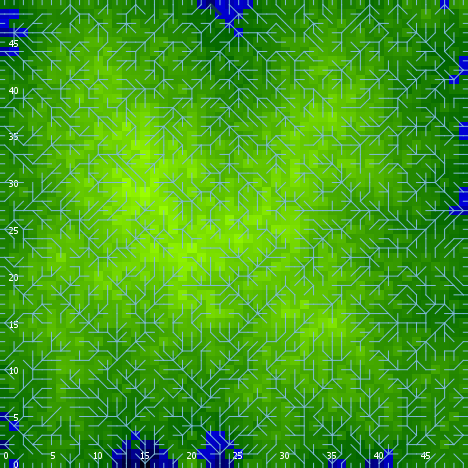

Data behind this chart, as committed beside it:
export-world data (NetLogo 6.0.4)
land.nlogo
01/13/2020 23:40:42:352 +0000
RANDOM STATE
0 0 -1727483681 603 1.6899054300390766 f…
GLOBALS
min-pxcor, max-pxcor, min-pycor, max-pycor, perspective, subject, nextIndex, directed-links, ticks, algorithm-style, continentality, display-mode, do-fill-sinks, elevationdistribution, elevationnoise, elevationsmoothstep, featureanglerange, landoceanratio, maxdist, maxelevation, minelevation, numcontinents, numoceans, numranges
0, 49, 0, 49, 0, nobody, 2600, "UNDIRECTED", -1, "C#", 1046, "terrain", true, [0.3395170197599635 0.27777100136443234 …, 0.5751, 1, 26.74, 0.9728, 34.65, 0.5321, -0.1348, 9, 10, 0
TURTLES
who, color, heading, xcor, ycor, shape, label, label-color, breed, hidden?, size, pen-size, pen-mode, points
0, 55, 178, 28, 48, "default", "", 9.9, {breed flowholders}, true, 1, 1, "up", 
1, 115, 88, 26, 43, "default", "", 9.9, {breed flowholders}, true, 1, 1, "up", 
2, 105, 237, 47, 17, "default", "", 9.9, {breed flowholders}, true, 1, 1, "up", 
3, 125, 40, 4, 2, "default", "", 9.9, {breed flowholders}, true, 1, 1, "up", 
4, 45, 134, 32, 18, "default", "", 9.9, {breed flowholders}, true, 1, 1, "up", 
5, 55, 124, 42, 19, "default", "", 9.9, {breed flowholders}, true, 1, 1, "up", 
6, 115, 76, 3, 28, "default", "", 9.9, {breed flowholders}, true, 1, 1, "up", 
7, 5, 327, 39, 33, "default", "", 9.9, {breed flowholders}, true, 1, 1, "up", 
8, 65, 262, 29, 27, "default", "", 9.9, {breed flowholders}, true, 1, 1, "up", 
9, 5, 7, 3, 17, "default", "", 9.9, {breed flowholders}, true, 1, 1, "up", 
10, 25, 227, 32, 48, "default", "", 9.9, {breed flowholders}, true, 1, 1, "up", 
11, 75, 128, 20, 43, "default", "", 9.9, {breed flowholders}, true, 1, 1, "up", 
12, 125, 79, 46, 23, "default", "", 9.9, {breed flowholders}, true, 1, 1, "up", 
13, 45, 311, 25, 48, "default", "", 9.9, {breed flowholders}, true, 1, 1, "up", 
14, 135, 222, 18, 8, "default", "", 9.9, {breed flowholders}, true, 1, 1, "up", 
15, 125, 344, 14, 20, "default", "", 9.9, {breed flowholders}, true, 1, 1, "up", 
16, 105, 155, 20, 13, "default", "", 9.9, {breed flowholders}, true, 1, 1, "up", 
17, 105, 179, 29, 26, "default", "", 9.9, {breed flowholders}, true, 1, 1, "up", 
18, 125, 15, 6, 8, "default", "", 9.9, {breed flowholders}, true, 1, 1, "up", 
19, 25, 10, 20, 37, "default", "", 9.9, {breed flowholders}, true, 1, 1, "up", 
20, 45, 231, 23, 16, "default", "", 9.9, {breed flowholders}, true, 1, 1, "up", 
21, 105, 122, 48, 18, "default", "", 9.9, {breed flowholders}, true, 1, 1, "up", 
22, 45, 70, 36, 21, "default", "", 9.9, {breed flowholders}, true, 1, 1, "up", 
23, 115, 56, 34, 24, "default", "", 9.9, {breed flowholders}, true, 1, 1, "up", 
24, 97, 90, 49, 32, "line half", "", 9.9, {breed flowholders}, false, 1, 1, "up", 
25, 5, 40, 39, 38, "default", "", 9.9, {breed flowholders}, true, 1, 1, "up", 
26, 25, 70, 41, 14, "default", "", 9.9, {breed flowholders}, true, 1, 1, "up", 
27, 5, 30, 33, 44, "default", "", 9.9, {breed flowholders}, true, 1, 1, "up", 
28, 35, 351, 5, 35, "default", "", 9.9, {breed flowholders}, true, 1, 1, "up", 
29, 135, 286, 5, 14, "default", "", 9.9, {breed flowholders}, true, 1, 1, "up", 
30, 95, 41, 41, 16, "default", "", 9.9, {breed flowholders}, true, 1, 1, "up", 
31, 55, 345, 2, 18, "default", "", 9.9, {breed flowholders}, true, 1, 1, "up", 
32, 75, 7, 26, 8, "default", "", 9.9, {breed flowholders}, true, 1, 1, "up", 
33, 135, 170, 22, 47, "default", "", 9.9, {breed flowholders}, true, 1, 1, "up", 
34, 25, 106, 23, 30, "default", "", 9.9, {breed flowholders}, true, 1, 1, "up", 
35, 85, 317, 28, 6, "default", "", 9.9, {breed flowholders}, true, 1, 1, "up", 
36, 95, 190, 25, 28, "default", "", 9.9, {breed flowholders}, true, 1, 1, "up", 
37, 115, 66, 34, 33, "default", "", 9.9, {breed flowholders}, true, 1, 1, "up", 
38, 75, 42, 44, 21, "default", "", 9.9, {breed flowholders}, true, 1, 1, "up", 
39, 65, 104, 10, 16, "default", "", 9.9, {breed flowholders}, true, 1, 1, "up", 
40, 55, 353, 27, 35, "default", "", 9.9, {breed flowholders}, true, 1, 1, "up", 
41, 65, 319, 33, 32, "default", "", 9.9, {breed flowholders}, true, 1, 1, "up", 
42, 65, 176, 26, 27, "default", "", 9.9, {breed flowholders}, true, 1, 1, "up", 
43, 135, 72, 1, 43, "default", "", 9.9, {breed flowholders}, true, 1, 1, "up", 
44, 15, 14, 12, 29, "default", "", 9.9, {breed flowholders}, true, 1, 1, "up", 
45, 35, 199, 8, 36, "default", "", 9.9, {breed flowholders}, true, 1, 1, "up", 
46, 65, 147, 7, 2, "default", "", 9.9, {breed flowholders}, true, 1, 1, "up", 
47, 85, 128, 16, 45, "default", "", 9.9, {breed flowholders}, true, 1, 1, "up", 
48, 105, 262, 40, 40, "default", "", 9.9, {breed flowholders}, true, 1, 1, "up", 
49, 75, 102, 12, 6, "default", "", 9.9, {breed flowholders}, true, 1, 1, "up", 
50, 135, 21, 32, 47, "default", "", 9.9, {breed flowholders}, true, 1, 1, "up", 
... 7,494 more rows
